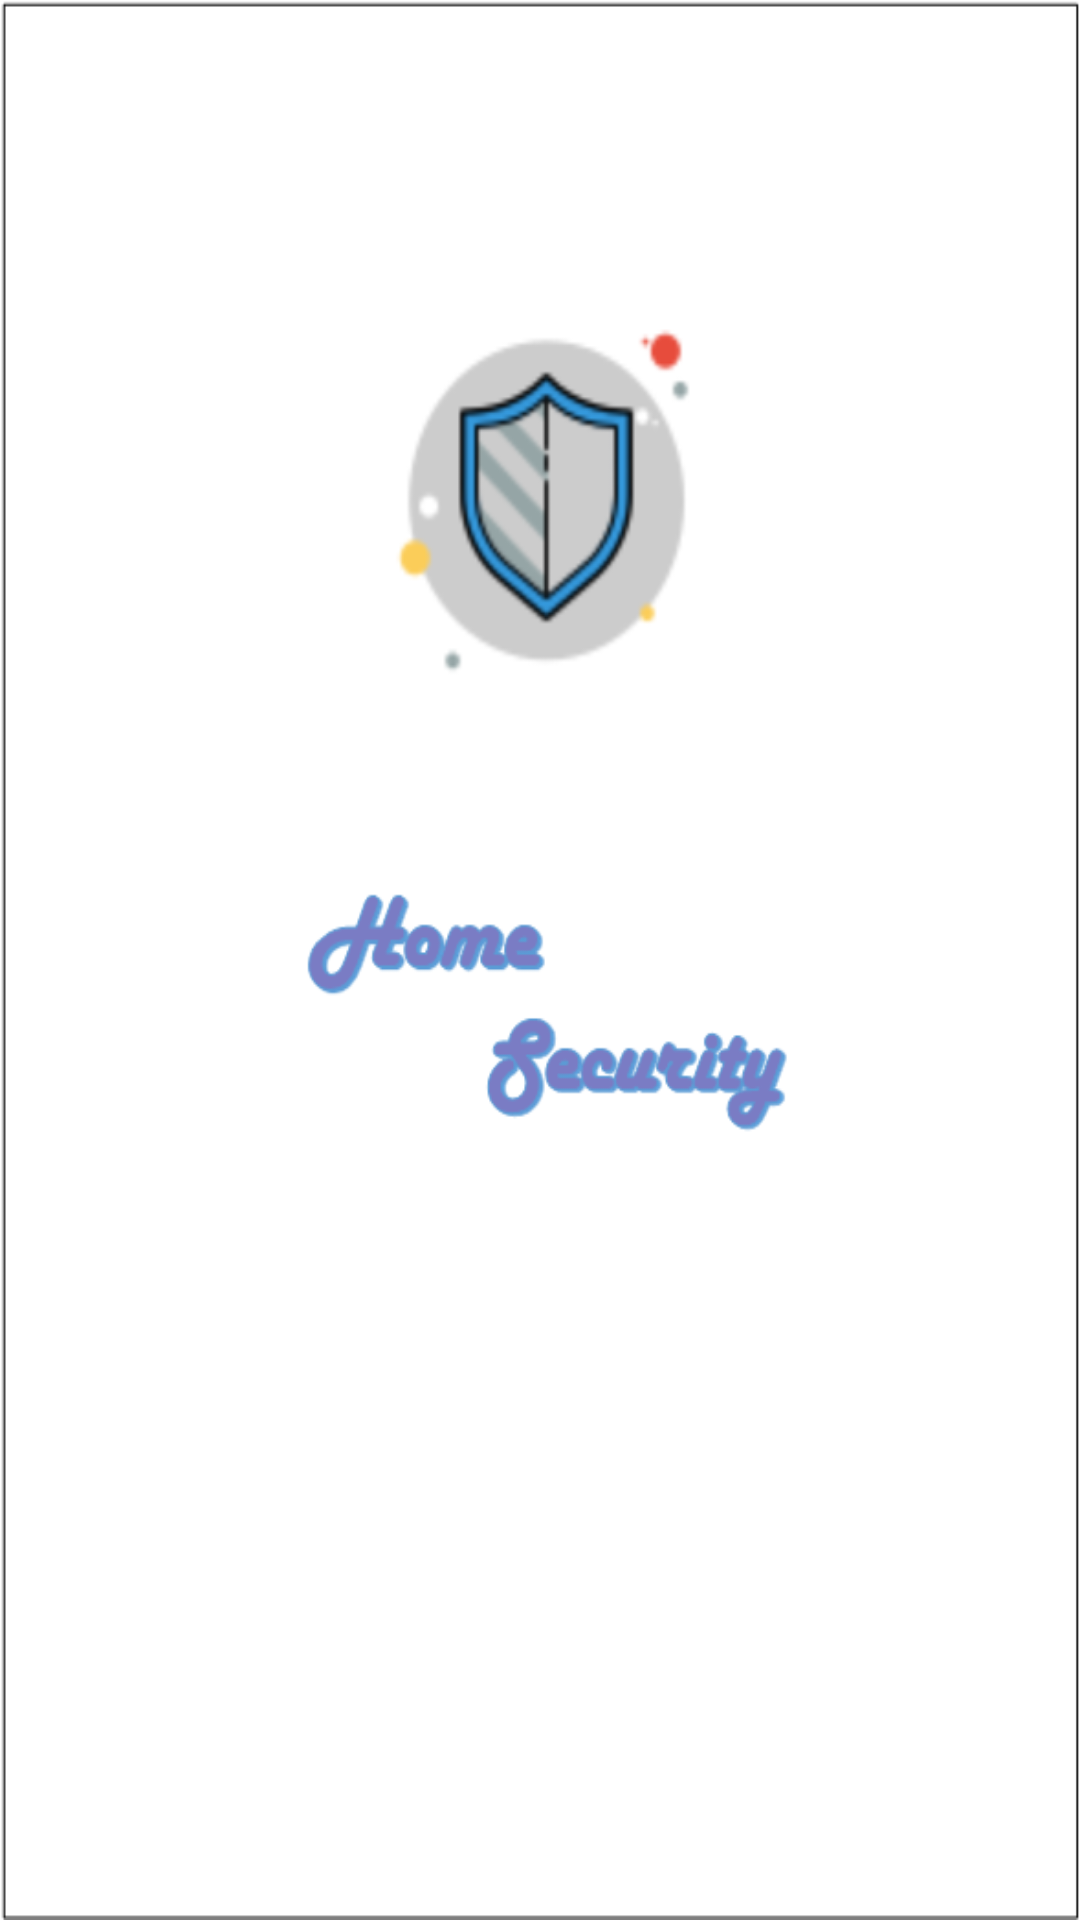

Produce the Android XML layout that renders to this screen, including the resource entries it uses.
<!-- AndroidManifest.xml: activity theme IntroTheme -->
<!-- res/layout/activity_splash.xml -->
<?xml version="1.0" encoding="utf-8"?>
<androidx.constraintlayout.widget.ConstraintLayout xmlns:android="http://schemas.android.com/apk/res/android"
    xmlns:app="http://schemas.android.com/apk/res-auto"
    xmlns:tools="http://schemas.android.com/tools"
    android:layout_width="wrap_content"
    android:layout_height="wrap_content"
    tools:context=".SplashActivity">

</androidx.constraintlayout.widget.ConstraintLayout>
<!-- resources referenced by this layout -->
<resources>
  <style name="IntroTheme" parent="Theme.AppCompat.NoActionBar">
          <item name="android:windowBackground">@drawable/icons_splash</item>
      </style>
  <!-- drawable icons_splash: png bitmap (drawable, 42471 bytes) -->
</resources>
